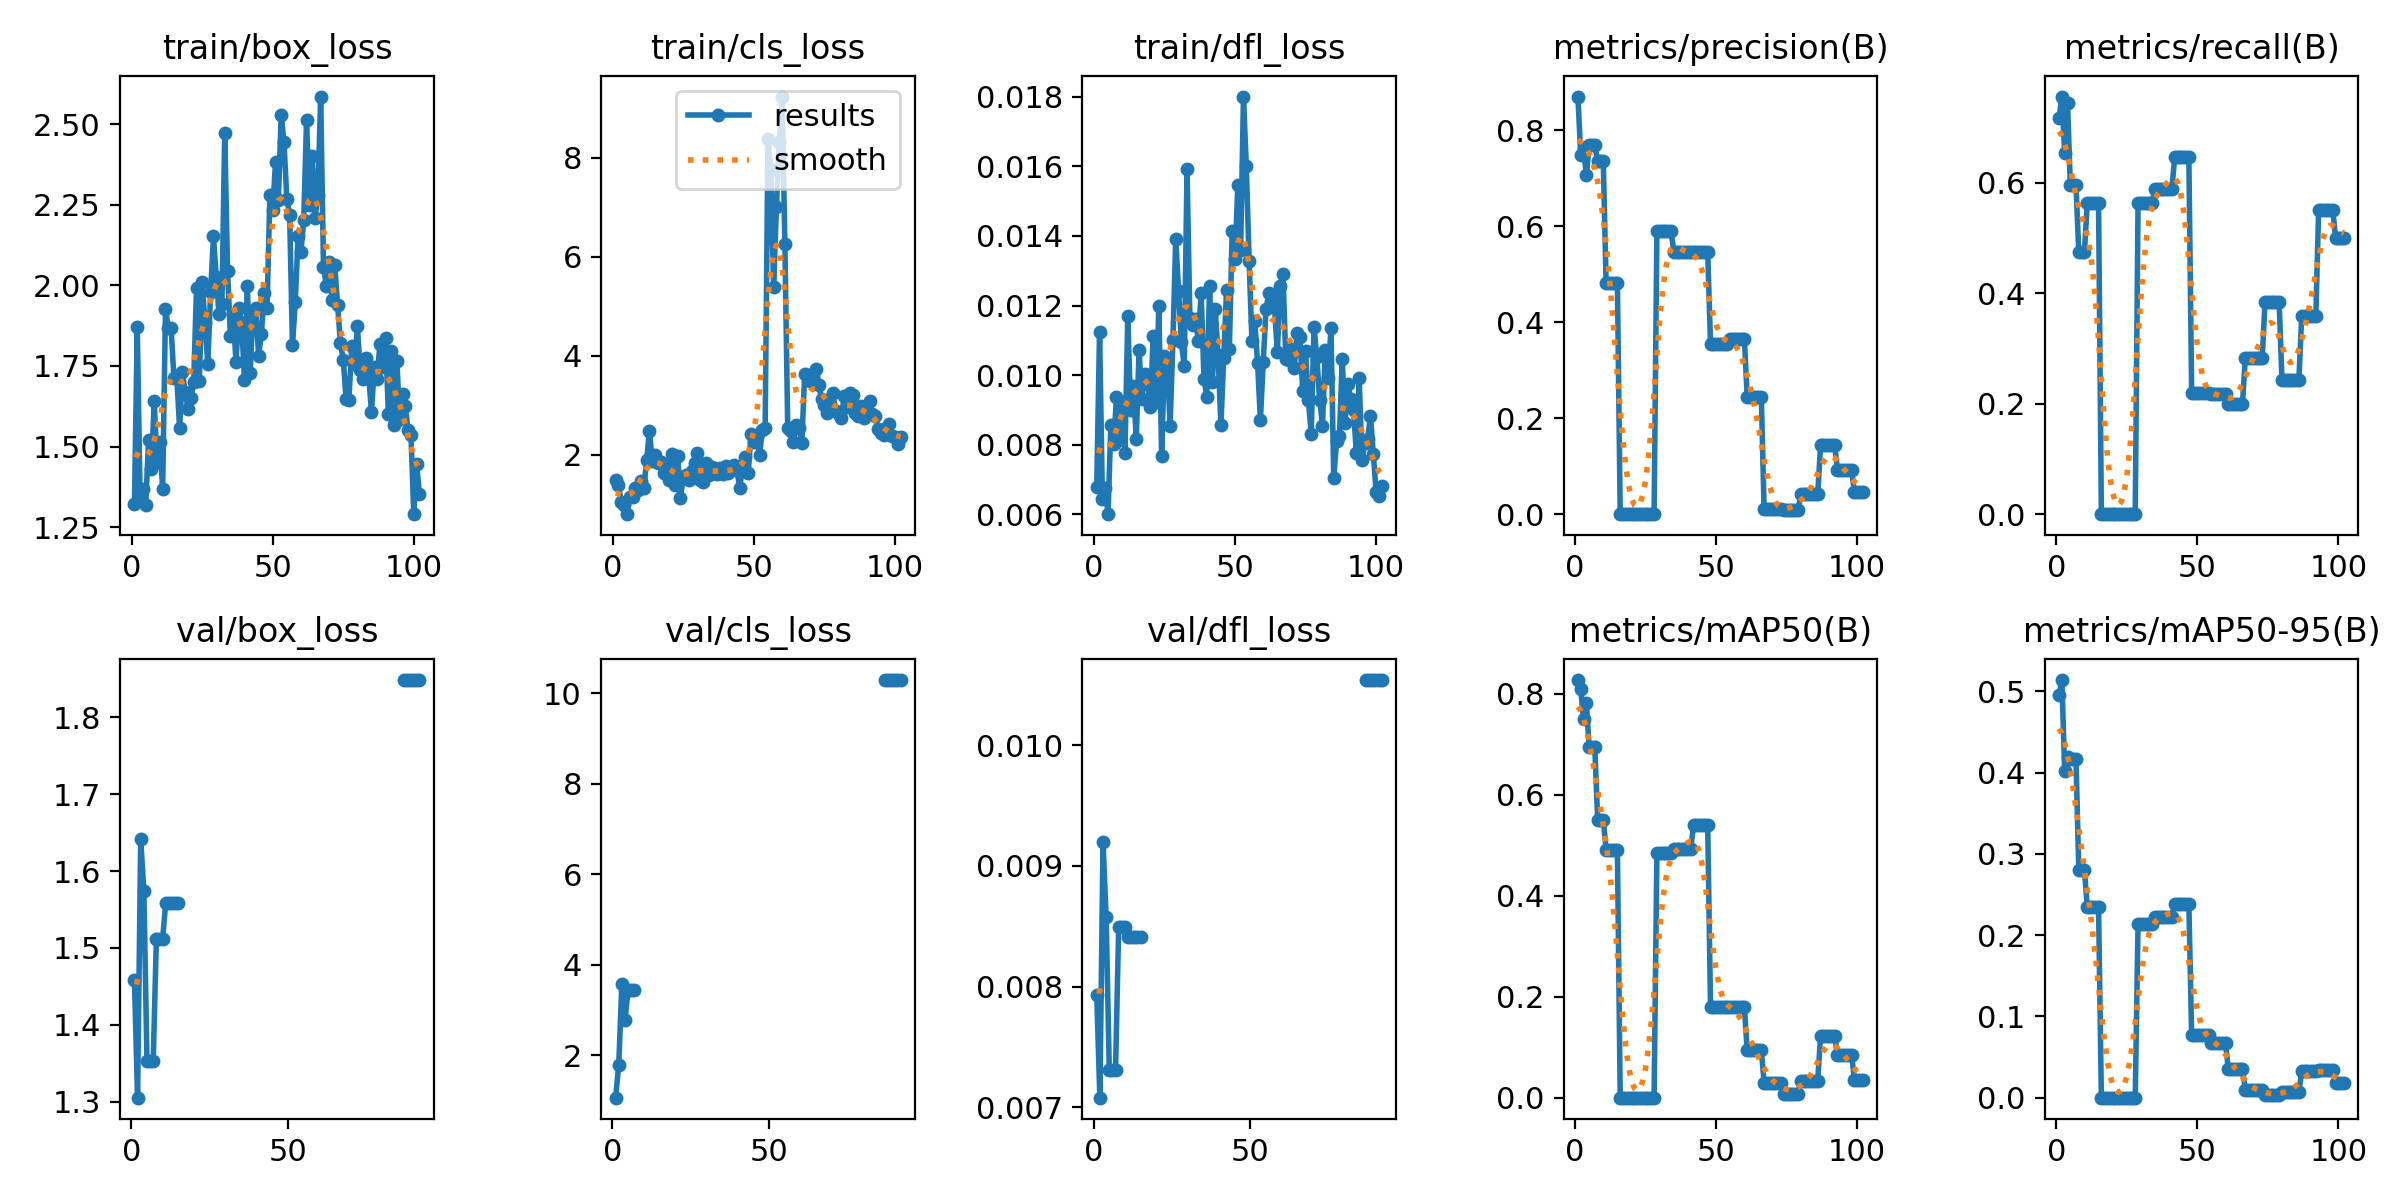

Data behind this chart, as committed beside it:
epoch, time, train/box_loss, train/cls_loss, train/dfl_loss, metrics/precision(B), metrics/recall(B), metrics/mAP50(B), metrics/mAP50-95(B), val/box_loss, val/cls_loss, val/dfl_loss, lr/pg0, lr/pg1, lr/pg2
1, 1.176, 1.321, 1.492, 0.00679, 0.8706, 0.7179, 0.8275, 0.4953, 1.458, 1.062, 0.00793, 0.002, 0.002, 0.098
2, 3.448, 1.872, 1.396, 0.01125, 0.7485, 0.7564, 0.8091, 0.514, 1.305, 1.78, 0.00708, 0.004496, 0.004496, 0.0955
3, 4.696, 1.344, 1.041, 0.00645, 0.7607, 0.6539, 0.7505, 0.4017, 1.641, 3.58, 0.0092, 0.006986, 0.006986, 0.09299
4, 5.883, 1.367, 0.9836, 0.00675, 0.7076, 0.7446, 0.7816, 0.4192, 1.575, 2.783, 0.00858, 0.009472, 0.009472, 0.09047
5, 7.052, 1.32, 0.8005, 0.006, 0.7686, 0.5963, 0.6939, 0.4164, 1.353, 3.437, 0.00731, 0.01195, 0.01195, 0.08795
6, 8.219, 1.519, 1.149, 0.00857, 0.7686, 0.5963, 0.6939, 0.4164, 1.353, 3.437, 0.00731, 0.01443, 0.01443, 0.08543
7, 9.361, 1.431, 1.137, 0.00801, 0.7686, 0.5963, 0.6939, 0.4164, 1.353, 3.437, 0.00731, 0.0169, 0.0169, 0.0829
8, 10.69, 1.641, 1.332, 0.00937, 0.7352, 0.4744, 0.5506, 0.2801, 1.512, nan, 0.00849, 0.01936, 0.01936, 0.08036
9, 11.83, 1.451, 1.296, 0.00814, 0.7352, 0.4744, 0.5506, 0.2801, 1.512, nan, 0.00849, 0.02183, 0.02183, 0.07783
10, 13, 1.513, 1.478, 0.00922, 0.7352, 0.4744, 0.5506, 0.2801, 1.512, nan, 0.00849, 0.02428, 0.02428, 0.07528
11, 14.16, 1.368, 1.326, 0.00777, 0.4814, 0.5641, 0.4914, 0.2349, 1.559, nan, 0.00841, 0.02673, 0.02673, 0.07273
12, 15.27, 1.927, 1.892, 0.0117, 0.4814, 0.5641, 0.4914, 0.2349, 1.559, nan, 0.00841, 0.02918, 0.02918, 0.07018
13, 16.56, 1.867, 2.476, 0.00901, 0.4814, 0.5641, 0.4914, 0.2349, 1.559, nan, 0.00841, 0.03162, 0.03162, 0.06762
14, 17.69, 1.867, 1.87, 0.00969, 0.4814, 0.5641, 0.4914, 0.2349, 1.559, nan, 0.00841, 0.03406, 0.03406, 0.06506
15, 18.8, 1.711, 1.988, 0.00816, 0.4814, 0.5641, 0.4914, 0.2349, 1.559, nan, 0.00841, 0.03649, 0.03649, 0.06249
16, 19.98, 1.718, 1.831, 0.01073, 0, 0, 0, 0, nan, nan, nan, 0.03891, 0.03891, 0.05991
17, 21.12, 1.557, 1.856, 0.0093, 0, 0, 0, 0, nan, nan, nan, 0.04133, 0.04133, 0.05733
18, 22.38, 1.73, 1.64, 0.01002, 0, 0, 0, 0, nan, nan, nan, 0.04375, 0.04375, 0.05475
19, 23.5, 1.668, 1.798, 0.00986, 0, 0, 0, 0, nan, nan, nan, 0.04616, 0.04616, 0.05216
20, 24.62, 1.617, 1.493, 0.00908, 0, 0, 0, 0, nan, nan, nan, 0.04857, 0.04857, 0.04957
21, 25.76, 1.649, 2.011, 0.01113, 0, 0, 0, 0, nan, nan, nan, 0.04901, 0.04901, 0.04901
22, 26.91, 1.701, 1.394, 0.00922, 0, 0, 0, 0, nan, nan, nan, 0.04896, 0.04896, 0.04896
23, 28.29, 1.993, 1.98, 0.01198, 0, 0, 0, 0, nan, nan, nan, 0.04891, 0.04891, 0.04891
24, 29.41, 1.704, 1.128, 0.00767, 0, 0, 0, 0, nan, nan, nan, 0.04886, 0.04886, 0.04886
25, 30.5, 2.009, 1.555, 0.01056, 0, 0, 0, 0, nan, nan, nan, 0.04881, 0.04881, 0.04881
26, 31.62, 1.884, 1.582, 0.01032, 0, 0, 0, 0, nan, nan, nan, 0.04876, 0.04876, 0.04876
27, 32.72, 1.758, 1.495, 0.00855, 0, 0, 0, 0, nan, nan, nan, 0.04871, 0.04871, 0.04871
28, 33.83, 1.978, 1.672, 0.011, 0, 0, 0, 0, nan, nan, nan, 0.04866, 0.04866, 0.04866
29, 35.14, 2.152, 1.833, 0.01392, 0.5898, 0.5641, 0.4857, 0.214, nan, nan, nan, 0.04861, 0.04861, 0.04861
30, 36.33, 2.026, 2.035, 0.01241, 0.5898, 0.5641, 0.4857, 0.214, nan, nan, nan, 0.04856, 0.04856, 0.04856
31, 37.48, 1.912, 1.486, 0.01094, 0.5898, 0.5641, 0.4857, 0.214, nan, nan, nan, 0.04852, 0.04852, 0.04852
32, 38.61, 1.943, 1.453, 0.01026, 0.5898, 0.5641, 0.4857, 0.214, nan, nan, nan, 0.04847, 0.04847, 0.04847
33, 39.71, 2.474, 1.843, 0.01592, 0.5898, 0.5641, 0.4857, 0.214, nan, nan, nan, 0.04842, 0.04842, 0.04842
34, 41.02, 2.044, 1.6, 0.01164, 0.5898, 0.5641, 0.4857, 0.214, nan, nan, nan, 0.04837, 0.04837, 0.04837
35, 42.15, 1.843, 1.754, 0.01143, 0.5468, 0.5897, 0.4937, 0.223, nan, nan, nan, 0.04832, 0.04832, 0.04832
36, 43.32, 1.91, 1.639, 0.01161, 0.5468, 0.5897, 0.4937, 0.223, nan, nan, nan, 0.04827, 0.04827, 0.04827
37, 44.44, 1.761, 1.618, 0.01099, 0.5468, 0.5897, 0.4937, 0.223, nan, nan, nan, 0.04822, 0.04822, 0.04822
38, 45.55, 1.929, 1.725, 0.01236, 0.5468, 0.5897, 0.4937, 0.223, nan, nan, nan, 0.04817, 0.04817, 0.04817
39, 46.66, 1.882, 1.606, 0.0099, 0.5468, 0.5897, 0.4937, 0.223, nan, nan, nan, 0.04812, 0.04812, 0.04812
40, 47.93, 1.707, 1.773, 0.00938, 0.5468, 0.5897, 0.4937, 0.223, nan, nan, nan, 0.04807, 0.04807, 0.04807
41, 49.03, 1.998, 1.631, 0.01257, 0.5468, 0.5897, 0.4937, 0.223, nan, nan, nan, 0.04802, 0.04802, 0.04802
42, 50.19, 1.728, 1.718, 0.00979, 0.5459, 0.6473, 0.5408, 0.2387, nan, nan, nan, 0.04797, 0.04797, 0.04797
43, 51.33, 1.918, 1.787, 0.0119, 0.5459, 0.6473, 0.5408, 0.2387, nan, nan, nan, 0.04792, 0.04792, 0.04792
44, 52.48, 1.929, 1.684, 0.01057, 0.5459, 0.6473, 0.5408, 0.2387, nan, nan, nan, 0.04787, 0.04787, 0.04787
45, 53.57, 1.782, 1.339, 0.00856, 0.5459, 0.6473, 0.5408, 0.2387, nan, nan, nan, 0.04782, 0.04782, 0.04782
46, 54.87, 1.85, 1.771, 0.0105, 0.5459, 0.6473, 0.5408, 0.2387, nan, nan, nan, 0.04777, 0.04777, 0.04777
47, 56.01, 1.976, 1.946, 0.01244, 0.5459, 0.6473, 0.5408, 0.2387, nan, nan, nan, 0.04772, 0.04772, 0.04772
48, 57.16, 1.931, 1.632, 0.01076, 0.3557, 0.2194, 0.1807, 0.07661, nan, nan, nan, 0.04767, 0.04767, 0.04767
49, 58.33, 2.281, 2.418, 0.01415, 0.3557, 0.2194, 0.1807, 0.07661, nan, nan, nan, 0.04762, 0.04762, 0.04762
50, 59.44, 2.233, 2.253, 0.01333, 0.3557, 0.2194, 0.1807, 0.07661, nan, nan, nan, 0.04757, 0.04757, 0.04757
51, 60.74, 2.381, 2.363, 0.01546, 0.3557, 0.2194, 0.1807, 0.07661, nan, nan, nan, 0.04752, 0.04752, 0.04752
52, 61.93, 2.264, 1.991, 0.01361, 0.3557, 0.2194, 0.1807, 0.07661, nan, nan, nan, 0.04748, 0.04748, 0.04748
53, 63.05, 2.528, 2.496, 0.01801, 0.3557, 0.2194, 0.1807, 0.07661, nan, nan, nan, 0.04743, 0.04743, 0.04743
54, 64.18, 2.444, 2.535, 0.01601, 0.3557, 0.2194, 0.1807, 0.07661, nan, nan, nan, 0.04738, 0.04738, 0.04738
55, 65.35, 2.268, 8.37, 0.01329, 0.3661, 0.218, 0.1788, 0.06692, nan, nan, nan, 0.04733, 0.04733, 0.04733
56, 66.66, 2.219, 7.748, 0.01097, 0.3661, 0.218, 0.1788, 0.06692, nan, nan, nan, 0.04728, 0.04728, 0.04728
57, 67.79, 1.815, 5.382, 0.01156, 0.3661, 0.218, 0.1788, 0.06692, nan, nan, nan, 0.04723, 0.04723, 0.04723
58, 68.9, 1.948, 7.001, 0.01034, 0.3661, 0.218, 0.1788, 0.06692, nan, nan, nan, 0.04718, 0.04718, 0.04718
59, 70.06, 2.153, 8.308, 0.00871, 0.3661, 0.218, 0.1788, 0.06692, nan, nan, nan, 0.04713, 0.04713, 0.04713
60, 71.16, 2.103, 9.233, 0.01038, 0.3661, 0.218, 0.1788, 0.06692, nan, nan, nan, 0.04708, 0.04708, 0.04708
... 42 more rows
